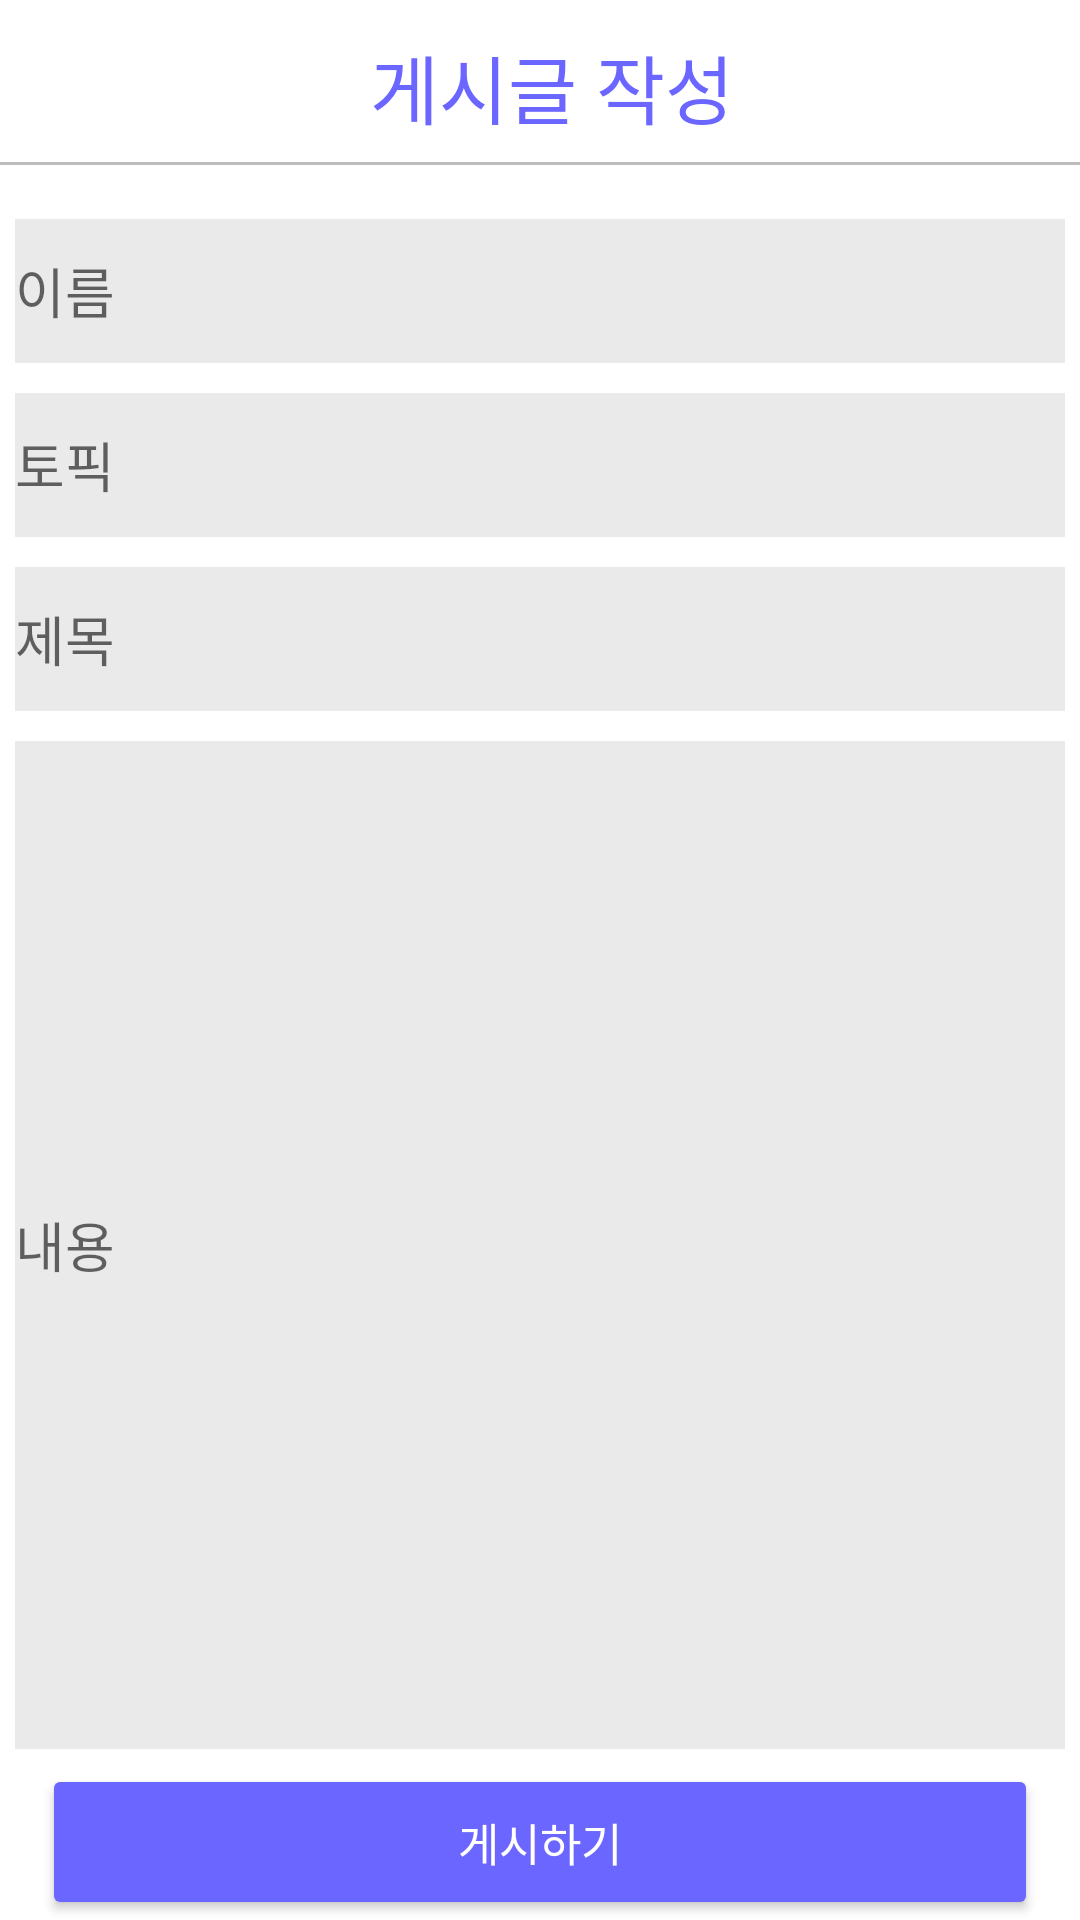

Reconstruct the res/layout file that produces this screen, plus the resources it refers to.
<!-- AndroidManifest.xml: application theme Theme.JOBHUNT -->
<!-- res/layout/activity_addboard.xml -->
<?xml version="1.0" encoding="utf-8"?>
<LinearLayout xmlns:android="http://schemas.android.com/apk/res/android"
    xmlns:tools="http://schemas.android.com/tools"
    android:layout_width="match_parent"
    android:layout_height="match_parent"
    android:orientation="vertical"
    tools:context=".Activity.AddBoardActivity">

    <LinearLayout
        android:background="@drawable/home_header_underline"
        android:layout_width="match_parent"
        android:layout_height="wrap_content"
        android:orientation="horizontal">
        <ImageButton
            android:id="@+id/back_btn"
            android:layout_marginStart="10dp"
            android:layout_marginTop="10dp"
            android:layout_width="48dp"
            android:layout_height="48dp"
            android:src="@drawable/baseline_arrow_back_ios_24"
            android:contentDescription="@string/back"
            android:background="@null" />
        <TextView
            android:layout_width="match_parent"
            android:layout_height="match_parent"
            android:text="게시글 작성"
            android:layout_marginRight="50dp"
            android:gravity="center"
            android:textColor="#6B66FF"
            android:fontFamily="@font/jalan"
            android:textSize="25sp"/>
    </LinearLayout>


    <LinearLayout
        android:layout_marginTop="10dp"
        android:layout_width="match_parent"
        android:layout_height="match_parent"
        android:orientation="vertical">
        <EditText
            android:id="@+id/edt_name"
            tools:ignore="SpeakableTextPresentCheck"
            android:layout_width="match_parent"
            android:layout_height="48dp"
            android:layout_marginHorizontal="5dp"
            android:importantForAutofill="no"
            android:textColor="@color/black"
            android:hint="이름"
            android:inputType="text"
            android:background="@drawable/edit_radius_rec"
            android:layout_margin="5dp"/>
        <EditText
            android:id="@+id/edt_topic"
            tools:ignore="SpeakableTextPresentCheck"
            android:layout_width="match_parent"
            android:layout_height="48dp"
            android:layout_marginHorizontal="5dp"
            android:importantForAutofill="no"
            android:textColor="@color/black"
            android:hint="토픽"
            android:inputType="text"
            android:background="@drawable/edit_radius_rec"
            android:layout_margin="5dp"/>

        <EditText
            android:id="@+id/edt_title"
            tools:ignore="SpeakableTextPresentCheck"
            android:layout_width="match_parent"
            android:layout_height="48dp"
            android:layout_marginHorizontal="5dp"
            android:importantForAutofill="no"
            android:textColor="@color/black"
            android:hint="제목"
            android:inputType="text"
            android:background="@drawable/edit_radius_rec"
            android:layout_margin="5dp"/>

            <EditText
                android:layout_weight="1"
                android:id="@+id/edt_content"
                tools:ignore="SpeakableTextPresentCheck"
                android:layout_width="match_parent"
                android:layout_height="190dp"
                android:layout_marginStart="5dp"
                android:importantForAutofill="no"
                android:textColor="@color/black"
                android:hint="내용"
                android:inputType="text"
                android:background="@drawable/edit_radius_rec"
                android:layout_margin="5dp"/>

        <Button
            android:id="@+id/add_board"
            android:layout_marginHorizontal="14dp"
            android:padding="15dp"
            android:layout_width="match_parent"
            android:layout_height="wrap_content"
            android:text="게시하기"
            android:fontFamily="@font/jalan"
            android:textSize="15sp"
            android:textColor="@color/white"
            android:backgroundTint="#6B66FF" />
        </LinearLayout>

</LinearLayout>
<!-- resources referenced by this layout -->
<resources>
  <color name="black">#FF000000</color>
  <color name="white">#FFFFFFFF</color>
  <!-- drawable edit_radius_rec (drawable) -->
  <?xml version="1.0" encoding="utf-8"?>
  <shape xmlns:android="http://schemas.android.com/apk/res/android"
      android:shape="rectangle">
      <stroke
          android:width="3dp"
          android:color="#EAEAEA"/>
      <corners
          android:radius="0dp"/>
      <solid android:color="#EAEAEA"/>
  
  </shape>
  <!-- drawable home_header_underline (drawable) -->
  <?xml version="1.0" encoding="utf-8"?>
  <layer-list xmlns:android="http://schemas.android.com/apk/res/android">
      <item
          android:top="-3dp"
          android:bottom="3dp"
          android:left="-3dp"
          android:right="-3dp">
  
          <shape android:shape="rectangle">
              <stroke android:color="#BDBDBD" android:width="1dp"/>
              <solid android:color="@color/white" />
          </shape>
  
      </item>
  </layer-list>
  <string name="back">back</string>
  <style name="Theme.JOBHUNT" parent="Theme.MaterialComponents.Light.NoActionBar">
          
          <item name="colorPrimary">@color/purple_500</item>
          <item name="colorPrimaryVariant">@color/purple_700</item>
          <item name="colorOnPrimary">@color/white</item>
          
          <item name="colorSecondary">@color/teal_200</item>
          <item name="colorSecondaryVariant">@color/teal_700</item>
          <item name="colorOnSecondary">@color/black</item>
          `
          <item name="android:statusBarColor">?attr/colorPrimaryVariant</item>
          
      </style>
  <color name="purple_500">#FF6200EE</color>
  <color name="purple_700">#FF3700B3</color>
  <color name="teal_200">#FF03DAC5</color>
  <color name="teal_700">#FF018786</color>
</resources>
